Dataset: ultraman (GitHub, shuyekun/ultraman-recognition-based-on-CNN). Classes: aidi, daina, dijia, gaiya, leiou, mengbiyousi, sailuo, saiwen, tailuo.

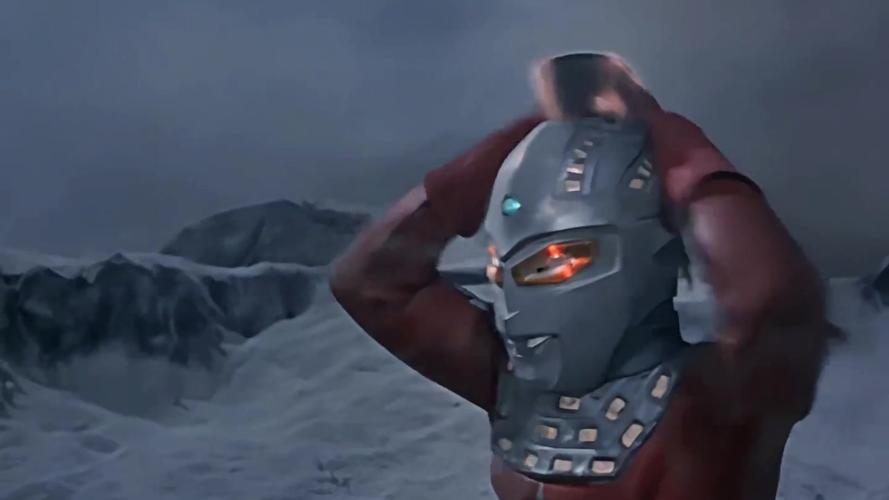
Label: saiwen

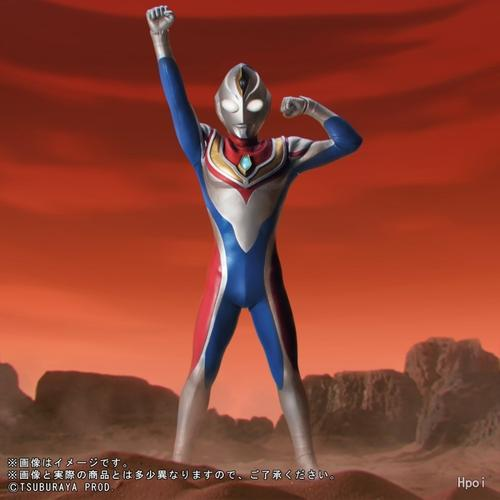
Label: daina

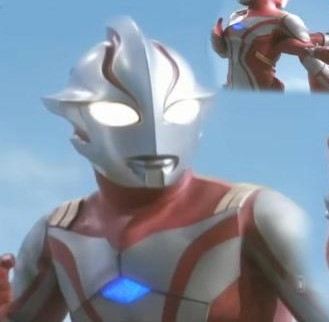
Label: mengbiyousi

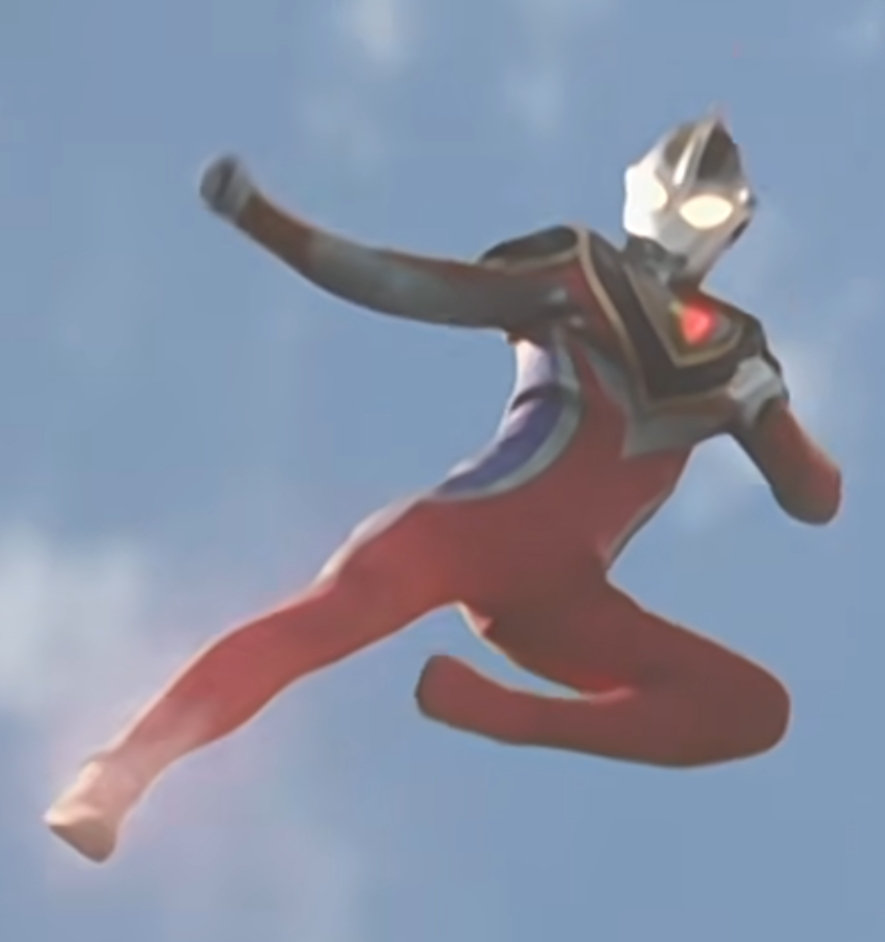
Label: gaiya

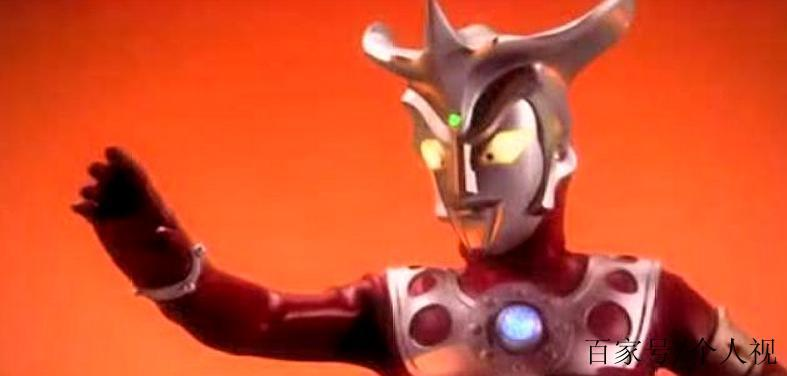
Label: leiou

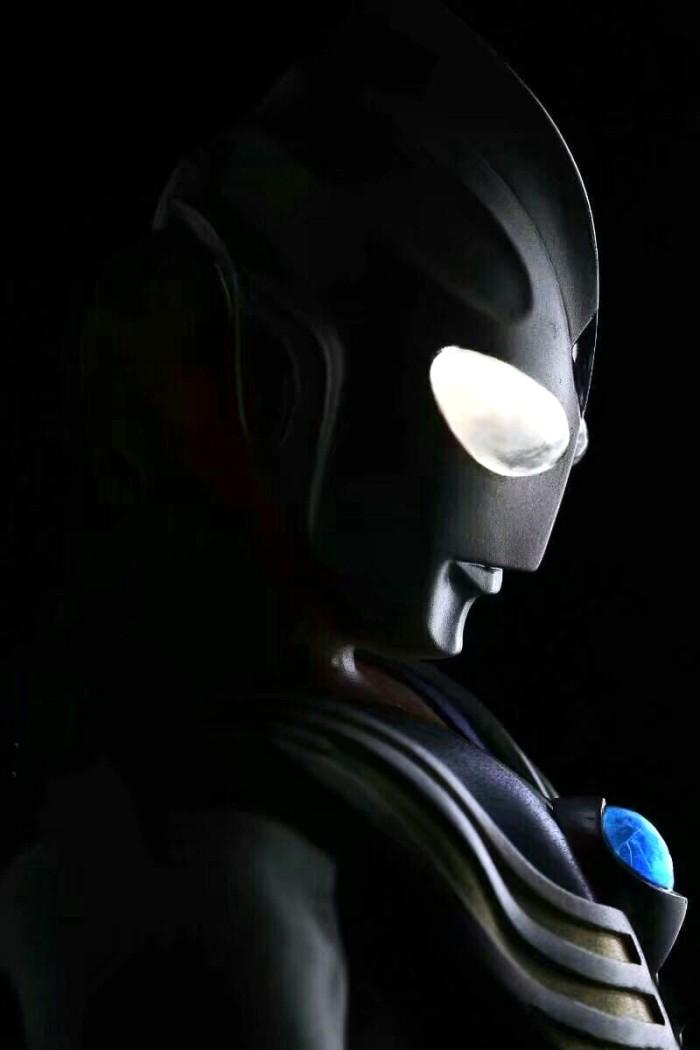
Label: dijia
